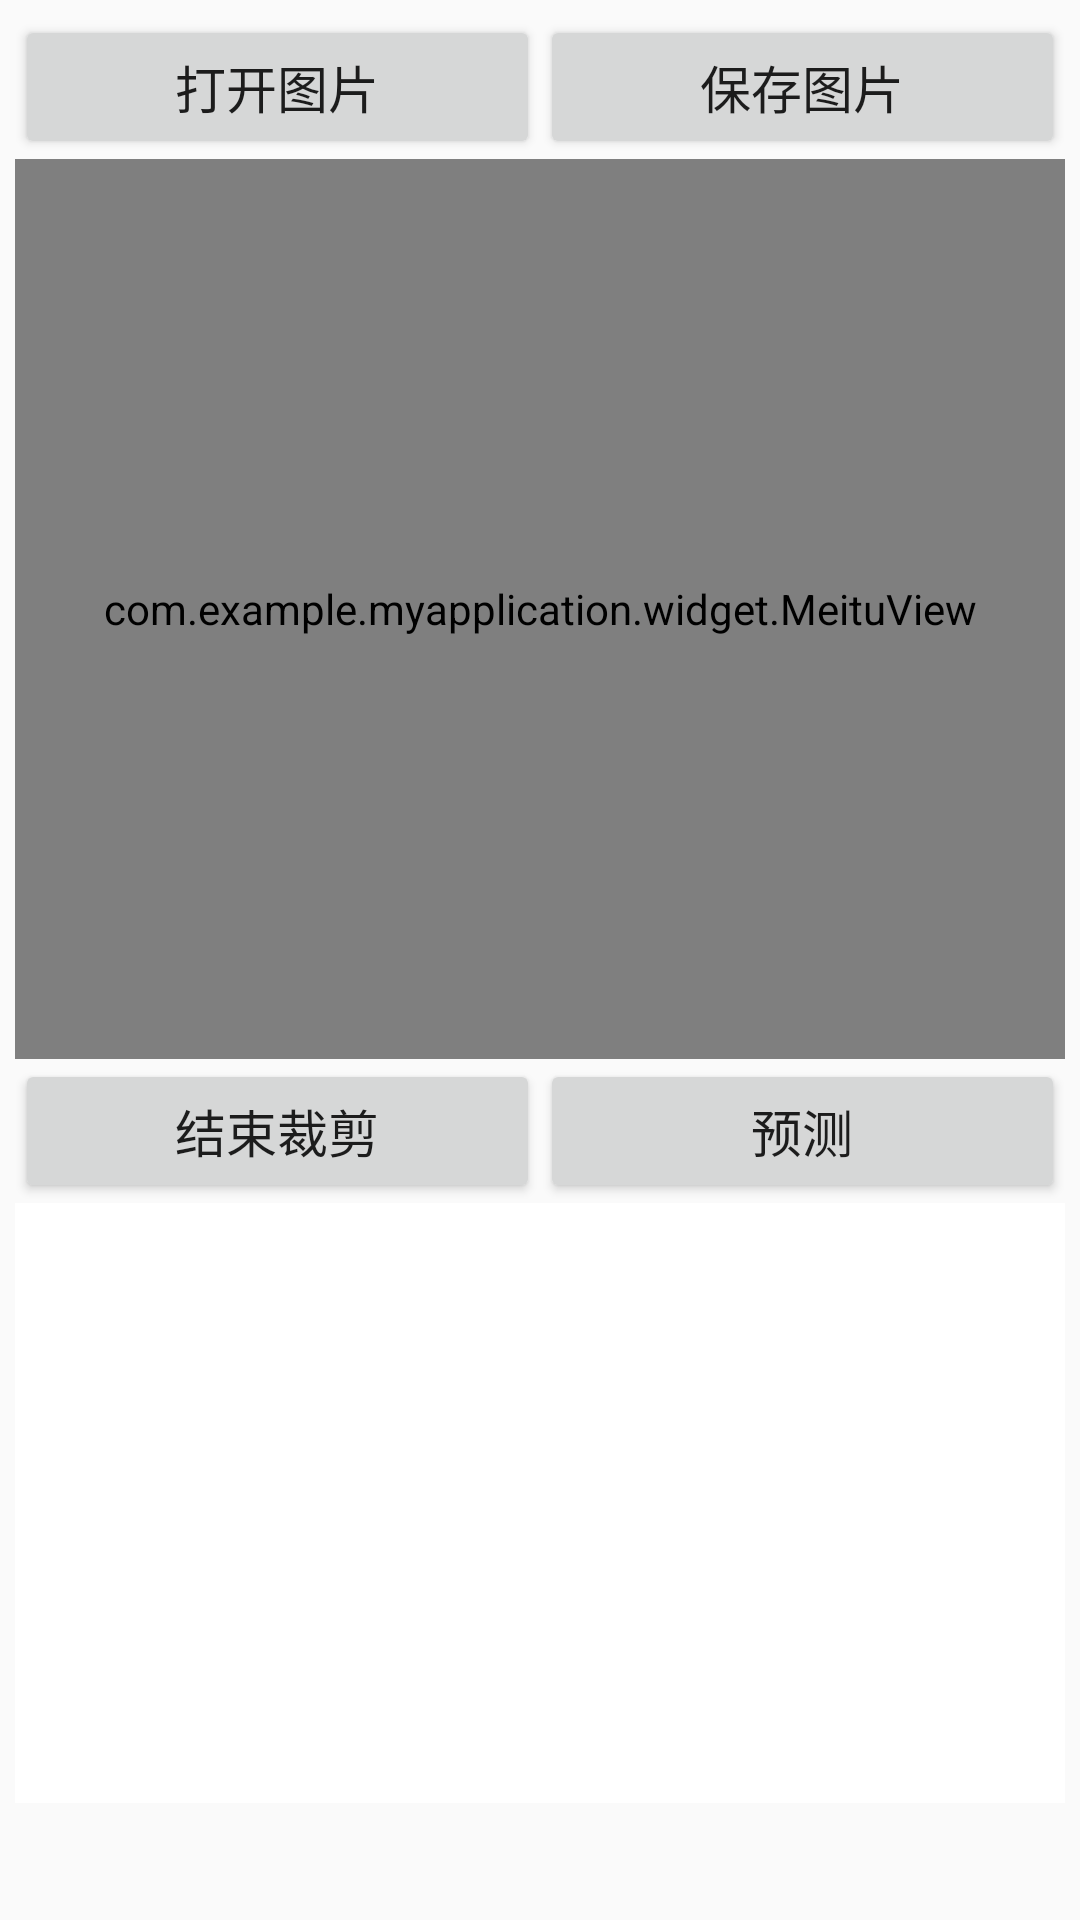

Layout XML and referenced resources for this Android screen:
<!-- AndroidManifest.xml: application theme AppCompatTheme -->
<!-- res/layout/activity_meitu.xml -->
<ScrollView xmlns:android="http://schemas.android.com/apk/res/android"
    android:layout_width="match_parent"
    android:layout_height="match_parent"
    android:padding="5dp"
    android:orientation="vertical">
  <LinearLayout
      android:layout_width="match_parent"
      android:layout_height="wrap_content"
      android:orientation="vertical">
    <LinearLayout
        android:layout_width="match_parent"
        android:layout_height="wrap_content"
        android:orientation="horizontal" >

        <Button
            android:id="@+id/btn_open_image"
            android:layout_width="0dp"
            android:layout_height="wrap_content"
            android:layout_weight="1"
            android:text="打开图片"
            android:textSize="17sp" />
        <Button
            android:id="@+id/btn_save_image"
            android:layout_width="0dp"
            android:layout_height="wrap_content"
            android:layout_weight="1"
            android:text="保存图片"
            android:textSize="17sp" />
    </LinearLayout>
    <FrameLayout
        android:layout_width="match_parent"
        android:layout_height="wrap_content"
     >

    <com.example.myapplication.widget.BitmapView
        android:id="@+id/bv_content"
        android:layout_width="match_parent"
        android:layout_height="300dp"
        android:scaleType="centerCrop"
         />

    <com.example.myapplication.widget.MeituView
        android:id="@+id/mv_content"
        android:layout_width="match_parent"
        android:layout_height="300dp" />
    </FrameLayout>
    <LinearLayout
        android:layout_width="match_parent"
        android:layout_height="wrap_content"
        android:orientation="horizontal">
        <Button
            android:id="@+id/btn_cut_end"
            android:layout_width="0dp"
            android:layout_height="wrap_content"
            android:layout_weight="1"
            android:text="结束裁剪"
            android:textSize="17sp" />
        <Button
            android:id="@+id/btn_predict"
            android:layout_width="0dp"
            android:layout_height="wrap_content"
            android:layout_weight="1"
            android:text="预测"
            android:textSize="17sp" />

    </LinearLayout>

    <ImageView
        android:id="@+id/iv_new"
        android:layout_width="match_parent"
        android:layout_height="200dp"
        android:background="@color/white"
        android:scaleType="centerInside" />
        <TextView
            android:id="@+id/txt"
            android:layout_width="wrap_content"
            android:layout_height="wrap_content"/>
  </LinearLayout>
</ScrollView>
<!-- resources referenced by this layout -->
<resources>
  <style name="AppCompatTheme" parent="Theme.AppCompat.Light.NoActionBar" />
  <!-- not gathered from this repository: default colours our renderer supplied (Android Studio template values) -->
  <color name="white">#FFFFFFFF</color>
</resources>
